Run: headless pygame with SDL's dummy video driver; simulated clock (each Clock.tick advances the game by its frame time, no real sleeping); random seed 0; keys injected as events and as key.get_pressed() state; no mouse input.
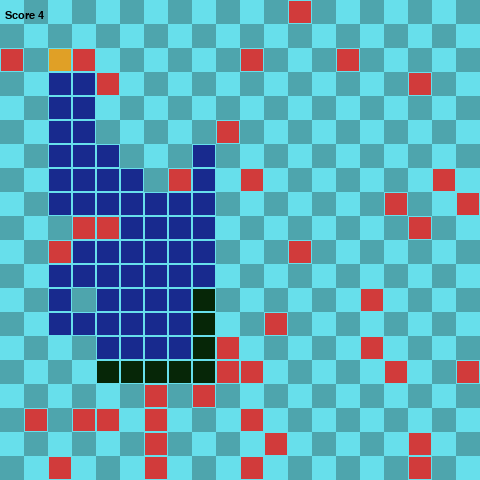
Frame 1 of 4 · flips 1–60 · no input
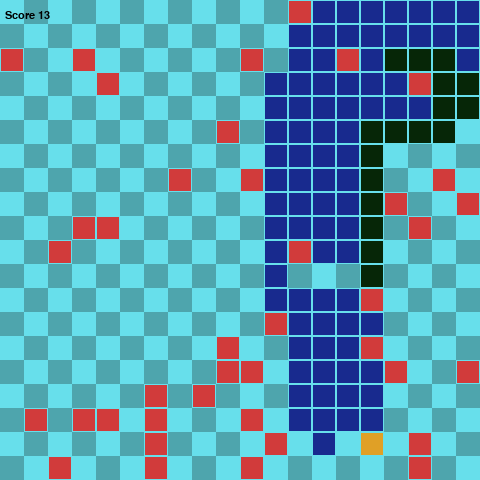
Frame 2 of 4 · flips 61–180 · tapped SPACE, RETURN · held RIGHT (→), D
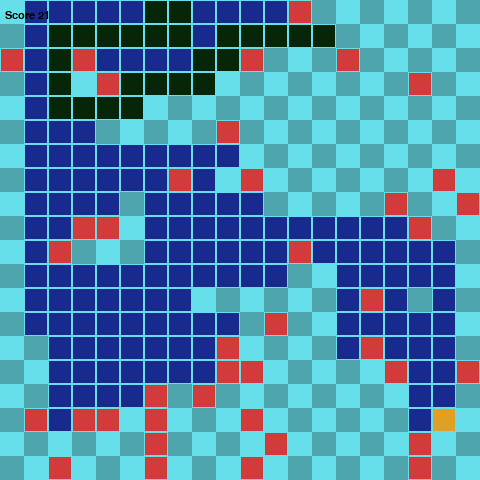
Frame 3 of 4 · flips 181–300 · held DOWN (↓), S
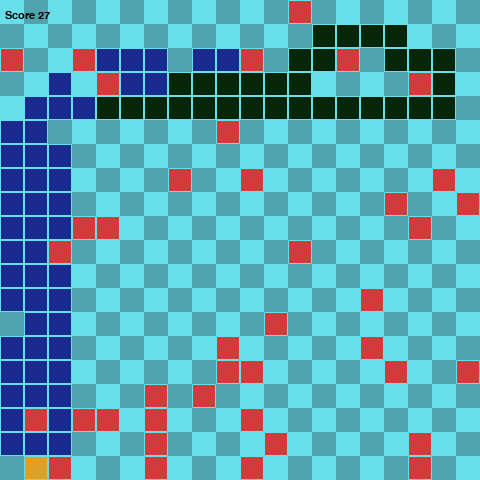
Frame 4 of 4 · flips 301–420 · held LEFT (←), A, UP (↑), W

The pygame program that drew these frames:

#!/usr/bin/env python3
from typing import List, Set
from dataclasses import dataclass
import pygame
from enum import Enum, unique
import sys
import random


FPS = 10

INIT_LENGTH = 4

WIDTH = 480
HEIGHT = 480
GRID_SIDE = 24
GRID_WIDTH = WIDTH // GRID_SIDE
GRID_HEIGHT = HEIGHT // GRID_SIDE

BRIGHT_BG = (103, 223, 235)
DARK_BG = (78, 165, 173)

SNAKE_COL = (6, 38, 7)
FOOD_COL = (224, 160, 38)
OBSTACLE_COL = (209, 59, 59)
VISITED_COL = (24, 42, 142)


@unique
class Direction(tuple, Enum):
    UP = (0, -1)
    DOWN = (0, 1)
    LEFT = (-1, 0)
    RIGHT = (1, 0)

    def reverse(self):
        x, y = self.value
        return Direction((x * -1, y * -1))


@dataclass
class Position:
    x: int
    y: int

    def check_bounds(self, width: int, height: int):
        return (self.x >= width) or (self.x < 0) or (self.y >= height) or (self.y < 0)

    def draw_node(self, surface: pygame.Surface, color: tuple, background: tuple):
        r = pygame.Rect(
            (int(self.x * GRID_SIDE), int(self.y * GRID_SIDE)), (GRID_SIDE, GRID_SIDE)
        )
        pygame.draw.rect(surface, color, r)
        pygame.draw.rect(surface, background, r, 1)

    def __eq__(self, o: object) -> bool:
        if isinstance(o, Position):
            return (self.x == o.x) and (self.y == o.y)
        else:
            return False

    def __str__(self):
        return f"X{self.x};Y{self.y};"

    def __hash__(self):
        return hash(str(self))


class GameNode:
    nodes: Set[Position] = set()

    def __init__(self):
        self.position = Position(0, 0)
        self.color = (0, 0, 0)

    def randomize_position(self):
        try:
            GameNode.nodes.remove(self.position)
        except KeyError:
            pass

        condidate_position = Position(
            random.randint(0, GRID_WIDTH - 1), random.randint(0, GRID_HEIGHT - 1),
        )

        if condidate_position not in GameNode.nodes:
            self.position = condidate_position
            GameNode.nodes.add(self.position)
        else:
            self.randomize_position()

    def draw(self, surface: pygame.Surface):
        self.position.draw_node(surface, self.color, BRIGHT_BG)


class Food(GameNode):
    def __init__(self):
        super(Food, self).__init__()
        self.color = FOOD_COL
        self.randomize_position()


class Obstacle(GameNode):
    def __init__(self):
        super(Obstacle, self).__init__()
        self.color = OBSTACLE_COL
        self.randomize_position()


class Snake:
    def __init__(self, screen_width, screen_height, init_length):
        self.color = SNAKE_COL
        self.screen_width = screen_width
        self.screen_height = screen_height
        self.init_length = init_length
        self.reset()

    def reset(self):
        self.length = self.init_length
        self.positions = [Position((GRID_SIDE // 2), (GRID_SIDE // 2))]
        self.direction = random.choice([e for e in Direction])
        self.score = 0
        self.hasReset = True

    def get_head_position(self) -> Position:
        return self.positions[0]

    def turn(self, direction: Direction):
        if self.length > 1 and direction.reverse() == self.direction:
            return
        else:
            self.direction = direction

    def move(self):
        self.hasReset = False
        cur = self.get_head_position()
        x, y = self.direction.value
        new = Position(cur.x + x, cur.y + y,)
        if self.collide(new):
            self.reset()
        else:
            self.positions.insert(0, new)
            while len(self.positions) > self.length:
                self.positions.pop()

    def collide(self, new: Position):
        return (new in self.positions) or (new.check_bounds(GRID_WIDTH, GRID_HEIGHT))

    def eat(self, food: Food):
        if self.get_head_position() == food.position:
            self.length += 1
            self.score += 1
            while food.position in self.positions:
                food.randomize_position()

    def hit_obstacle(self, obstacle: Obstacle):
        if self.get_head_position() == obstacle.position:
            self.length -= 1
            self.score -= 1
            if self.length == 0:
                self.reset()

    def draw(self, surface: pygame.Surface):
        for p in self.positions:
            p.draw_node(surface, self.color, BRIGHT_BG)


class Player:
    def __init__(self) -> None:
        self.visited_color = VISITED_COL
        self.visited: Set[Position] = set()
        self.chosen_path: List[Direction] = []

    def move(self, snake: Snake) -> bool:
        try:
            next_step = self.chosen_path.pop(0)
            snake.turn(next_step)
            return False
        except IndexError:
            return True

    def search_path(self, snake: Snake, food: Food, *obstacles: Set[Obstacle]):
        """
        Do nothing, control is defined in derived classes
        """
        pass

    def turn(self, direction: Direction):
        """
        Do nothing, control is defined in derived classes
        """
        pass

    def draw_visited(self, surface: pygame.Surface):
        for p in self.visited:
            p.draw_node(surface, self.visited_color, BRIGHT_BG)


class SnakeGame:
    def __init__(self, snake: Snake, player: Player) -> None:
        pygame.init()
        pygame.display.set_caption("AIFundamentals - SnakeGame")

        self.snake = snake
        self.food = Food()
        self.obstacles: Set[Obstacle] = set()
        for _ in range(40):
            ob = Obstacle()
            while any([ob.position == o.position for o in self.obstacles]):
                ob.randomize_position()
            self.obstacles.add(ob)

        self.player = player

        self.fps_clock = pygame.time.Clock()

        self.screen = pygame.display.set_mode(
            (snake.screen_height, snake.screen_width), 0, 32
        )
        self.surface = pygame.Surface(self.screen.get_size()).convert()
        self.myfont = pygame.font.SysFont("monospace", 16)

    def drawGrid(self):
        for y in range(0, int(GRID_HEIGHT)):
            for x in range(0, int(GRID_WIDTH)):
                p = Position(x, y)
                if (x + y) % 2 == 0:
                    p.draw_node(self.surface, BRIGHT_BG, BRIGHT_BG)
                else:
                    p.draw_node(self.surface, DARK_BG, DARK_BG)

    def run(self):
        while not self.handle_events():
            self.fps_clock.tick(FPS)
            self.drawGrid()
            if self.player.move(self.snake) or self.snake.hasReset:
                self.player.search_path(self.snake, self.food, self.obstacles)
                self.player.move(self.snake)
            self.snake.move()
            self.snake.eat(self.food)
            for ob in self.obstacles:
                self.snake.hit_obstacle(ob)
            for ob in self.obstacles:
                ob.draw(self.surface)
            self.player.draw_visited(self.surface)
            self.snake.draw(self.surface)
            self.food.draw(self.surface)
            self.screen.blit(self.surface, (0, 0))
            text = self.myfont.render(
                "Score {0}".format(self.snake.score), 1, (0, 0, 0)
            )
            self.screen.blit(text, (5, 10))
            pygame.display.update()

    def handle_events(self):
        for event in pygame.event.get():
            if event.type == pygame.QUIT:
                pygame.quit()
                sys.exit()
            elif event.type == pygame.KEYDOWN:
                if event.key == pygame.K_ESCAPE:
                    pygame.quit()
                    sys.exit()
                if event.key == pygame.K_UP:
                    self.player.turn(Direction.UP)
                elif event.key == pygame.K_DOWN:
                    self.player.turn(Direction.DOWN)
                elif event.key == pygame.K_LEFT:
                    self.player.turn(Direction.LEFT)
                elif event.key == pygame.K_RIGHT:
                    self.player.turn(Direction.RIGHT)
        return False


class HumanPlayer(Player):
    def __init__(self):
        super(HumanPlayer, self).__init__()

    def turn(self, direction: Direction):
        self.chosen_path.append(direction)


# ----------------------------------
# DO NOT MODIFY CODE ABOVE THIS LINE
# ----------------------------------
import heapq
from collections import deque
from dataclasses import dataclass, field
from typing import Generator, Any, List, Set

class SearchBasedPlayer(Player):
    """
    Options: 'bfs', 'dfs', 'dijkstra', 'astar'
    """
    ALGORITHM_TYPE = 'astar'

    @dataclass#(order=True)
    class State:
        position: Position
        direction: Direction
        body: Set[Position] = field(default_factory=set)
        # obstacles: Set[Position] = field(default_factory=set)
        priority: int = 0
        cost: int = 0
        parent: Any = None
        length: int = 1

        def __lt__(self, other: 'SearchBasedPlayer.State') -> bool:
            return self.priority < other.priority

        def __eq__(self, __o: object) -> bool:
            return isinstance(__o, SearchBasedPlayer.State) and self.position == __o.position and self.direction == __o.direction

        # def __hash__(self) -> int:
        #     return hash(self.position)
        def __hash__(self):
            return hash((self.position, self.direction))

        
        def expandState(self) -> Generator['SearchBasedPlayer.State', Any, None]:
            for direction in Direction:
                x, y = direction.value
                new_position = Position(self.position.x + x, self.position.y + y)
                # new_cost = self.cost + 1
                # if self.position in self.obstacles:
                #     new_cost += (GRID_WIDTH * GRID_HEIGHT + GRID_WIDTH + GRID_HEIGHT)
                yield SearchBasedPlayer.State(
                    position=new_position,
                    direction=direction,
                    body=self.body,
                    #obstacles=self.obstacles,
                    cost=0,
                    parent=self,
                )
        
        def isValid(self) -> bool:
            if self.length <= 0:
                return False
            if self.position.check_bounds(GRID_WIDTH, GRID_HEIGHT):
                return False
            # if self.position in self.obstacles: 
                #return False
            if self.position in self.body:
                return False
            if self.parent and self.parent.length > 1 and self.direction.reverse() == self.parent.direction:
                return False 
            return True
        
    def __init__(self, algorithm: str = 'astar'):
        super(SearchBasedPlayer, self).__init__()
        self.obstacles: Set[Position] = set()
        self.ALGORITHM_TYPE = algorithm

    def search_path(self, snake: Snake, food: Food, *obstacles: Set[Obstacle]):
        self.visited.clear()

        self.obstacles = {ob.position for ob in obstacles[0]}
        
        current_body = set(snake.positions)

        self.history = set()
        self.chosen_path = []

        start_state = self.State(position=snake.get_head_position(), direction=snake.direction, body=current_body, length=snake.length)
        target_state = self.State(position=food.position, direction=Direction.UP)

        final_state = None

        if self.ALGORITHM_TYPE == 'bfs':
            final_state, history = self.bfs(start_state, target_state)
        elif self.ALGORITHM_TYPE == 'dfs':
            final_state, history = self.dfs(start_state, target_state)
        elif self.ALGORITHM_TYPE == 'dijkstra':
            final_state, history = self.dijkstra(start_state, target_state)
        elif self.ALGORITHM_TYPE == 'astar':
            final_state, history = self.astar(start_state, target_state)
        
        if final_state:
            self.chosen_path = self.reconstruct_path(final_state)
        else:
            # Requirement: Stop when no path is found.
            print(f"No path found using {self.ALGORITHM_TYPE}. Game Over.")
            pygame.quit()
            sys.exit()

    def reconstruct_path(self, end_node: State) -> List[Direction]:
        path = []
        current = end_node
        while current.parent is not None:
            path.append(current.direction)
            current = current.parent
        return path[::-1] 

    def blind_search(self, start_state: State, target_state: State, dfs: bool) -> tuple[State, set[Any]]:
        # states: list[SearchBasedPlayer.State] = [start_state]
        states = deque([start_state])
        history = {start_state}
        # history: set[Any] = set()

        # while True:
        #     if len(states) == 0:
        #         raise Exception("The problem has no solution")
        while states:
            #currentState = states.pop() if dfs else states.pop(0)
            currentState = states.pop() if dfs else states.popleft()
            # if currentState in history:
            #     continue
            # history.add(currentState)
            self.visited.add(currentState.position) 

            if currentState.position == target_state.position:
                return currentState, history
            
            for candidateState in currentState.expandState():
                candidateState.length = currentState.length - (1 if candidateState.position in self.obstacles else 0)
                if candidateState.position in self.obstacles:
                    continue
                # if candidateState.isValid() and candidateState not in history:
                #     #states.append(candidateState)
                #     #if candidateState not in states:
                #     states.append(candidateState)
                if not candidateState.isValid():
                    continue
                if candidateState in history:
                    continue
                history.add(candidateState)
                states.append(candidateState)
        return None, history
    def bfs(self, start_state: State, target_state: State):
        return self.blind_search(start_state, target_state, dfs=False)
    def dfs(self, start_state: State, target_state: State):
        return self.blind_search(start_state, target_state, dfs=True)


    def dijkstra(self, start_state: State, target_state: State):
        # This is effectively A* with a heuristic of 0
        return self.astar(start_state, target_state, use_heuristic=False)

    def astar(self, start_state: State, target_state: State, use_heuristic=True):
        states = []
        heapq.heappush(states, start_state)
        history: set[Any] = set()

        # Track lowest cost to reach a position to prevent cycles and redundant paths
        cost_so_far = {start_state: 0}

        # while True:
        #     if len(states) == 0:
        #         raise Exception("The problem has no solution")
        while states: 
            currentState = heapq.heappop(states)

            # If we found a path to this node that is worse than one we already processed, skip
            if currentState.cost > cost_so_far.get(currentState, float('inf')):
                continue
            
            history.add(currentState)
            self.visited.add(currentState.position)

            if currentState.position == target_state.position:
                return currentState, history
            

            for candidateState in currentState.expandState():
                candidateState.length = currentState.length - (1 if candidateState.position in self.obstacles else 0)
                if candidateState.isValid() and candidateState not in history:
                    step_cost = (GRID_WIDTH * GRID_HEIGHT + GRID_WIDTH + GRID_HEIGHT) if candidateState.position in self.obstacles else 1
                    new_cost = currentState.cost + step_cost

                    if new_cost < cost_so_far.get(candidateState, float('inf')):   
                        cost_so_far[candidateState] = new_cost
                        
                        # Heuristic (Manhattan Distance)
                        h_cost = 0
                        if use_heuristic:
                            h_cost = abs(target_state.position.x - candidateState.position.x) + abs(target_state.position.y - candidateState.position.y)
                        
                        priority = new_cost + h_cost
                        
                        candidateState.cost = new_cost
                        candidateState.priority = new_cost + h_cost
                        heapq.heappush(states, candidateState)
        return None, history
        # self.generate_states...
        # ...
        # pass


if __name__ == "__main__":
    snake = Snake(WIDTH, WIDTH, INIT_LENGTH)
    #player = HumanPlayer()
    player = SearchBasedPlayer('astar')
    game = SnakeGame(snake, player)
    game.run()
